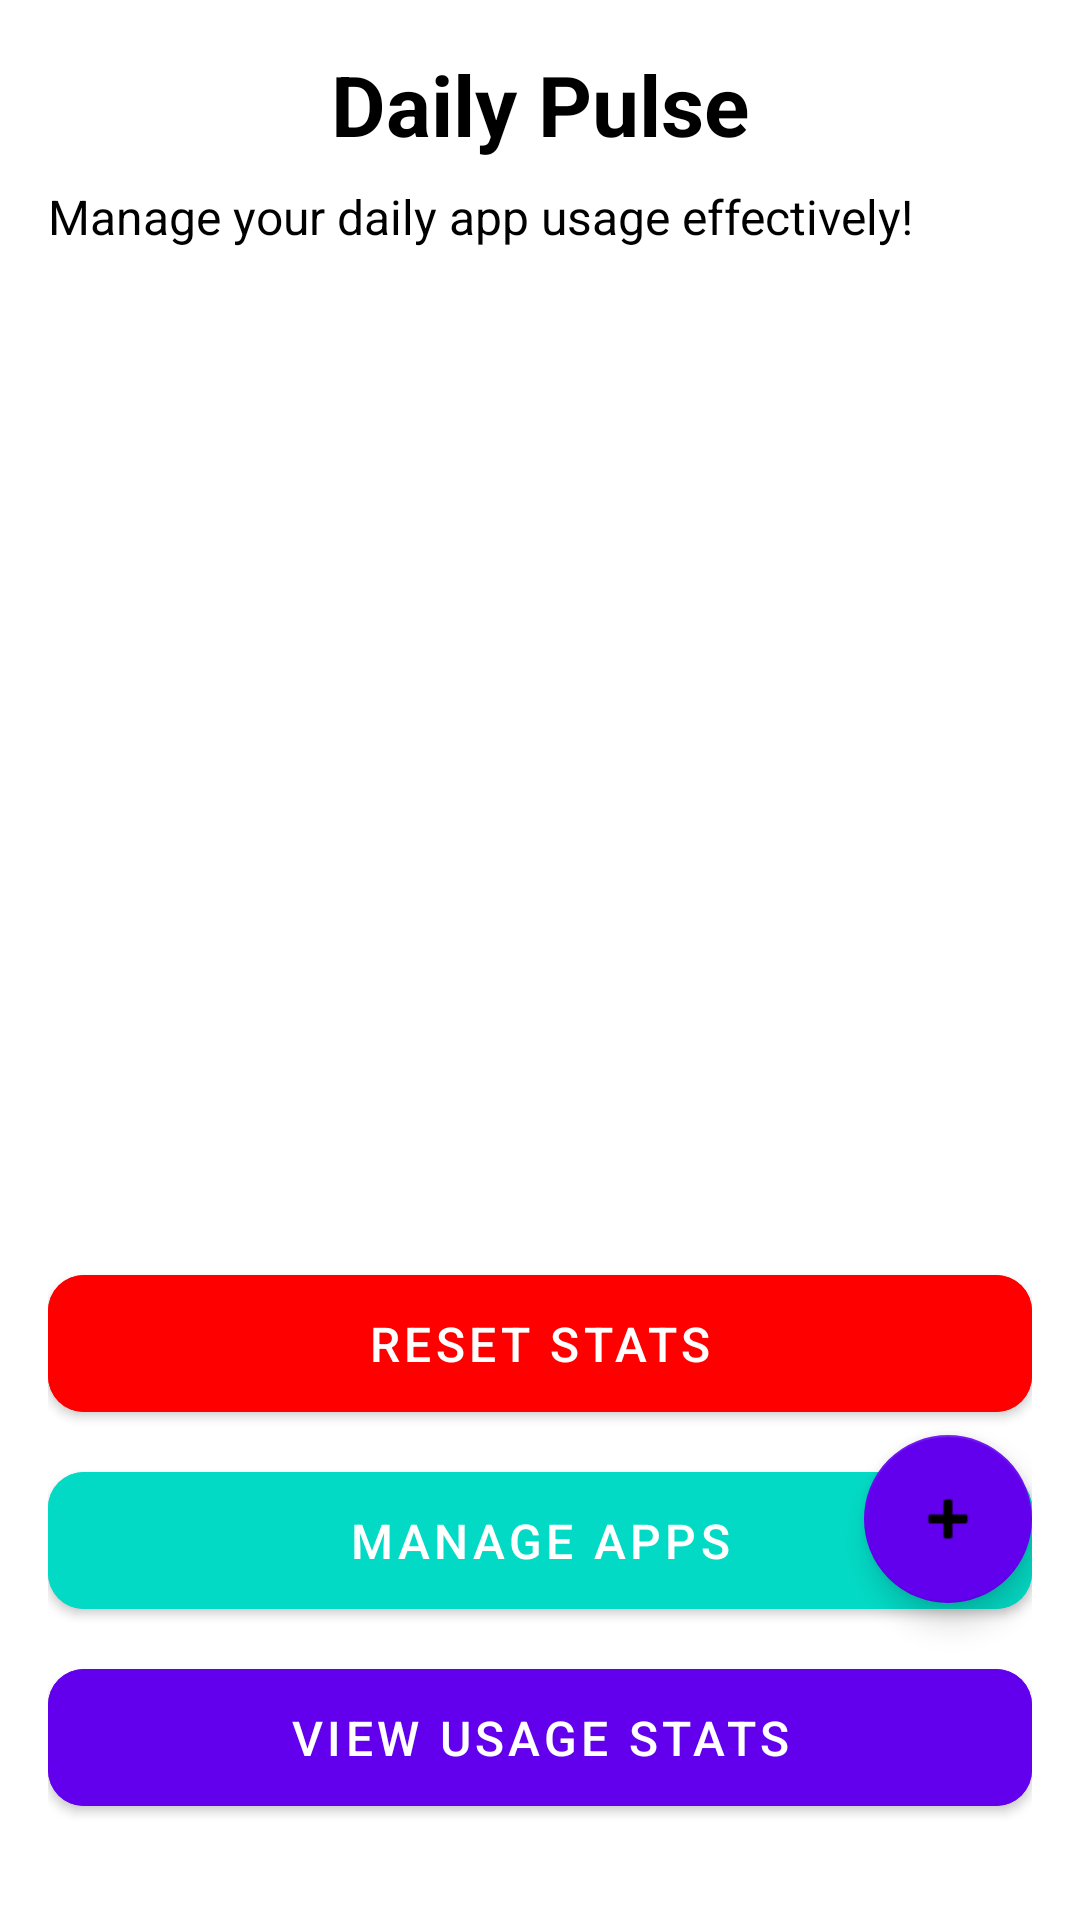

Layout XML and referenced resources for this Android screen:
<!-- AndroidManifest.xml: application theme Theme.DailyPulse -->
<!-- res/layout/activity_main.xml -->
<androidx.constraintlayout.widget.ConstraintLayout
    xmlns:android="http://schemas.android.com/apk/res/android"
    xmlns:app="http://schemas.android.com/apk/res-auto"
    xmlns:tools="http://schemas.android.com/tools"
    android:layout_width="match_parent"
    android:layout_height="match_parent"
    android:padding="16dp"
    android:background="@color/white"
    tools:context=".MainActivity"
    tools:ignore="ExtraText">

    
    <TextView
        android:id="@+id/titleText"
        android:layout_width="wrap_content"
        android:layout_height="wrap_content"
        android:text="Daily Pulse"
        android:textSize="28sp"
        android:textStyle="bold"
        android:textColor="@color/black"
        app:layout_constraintTop_toTopOf="parent"
        app:layout_constraintStart_toStartOf="parent"
        app:layout_constraintEnd_toEndOf="parent" />

    
    <TextView
        android:id="@+id/welcomeText"
        android:layout_width="0dp"
        android:layout_height="wrap_content"
        android:text="Manage your daily app usage effectively!"
        android:textSize="16sp"
        android:textColor="@color/black"
        android:paddingTop="8dp"
        android:paddingBottom="12dp"
        app:layout_constraintTop_toBottomOf="@id/titleText"
        app:layout_constraintStart_toStartOf="parent"
        app:layout_constraintEnd_toEndOf="parent"/>

    
    <androidx.recyclerview.widget.RecyclerView
        android:id="@+id/trackedAppsRecyclerView"
        android:layout_width="0dp"
        android:layout_height="0dp"
        android:paddingTop="8dp"
        android:clipToPadding="false"
        android:scrollbars="vertical"
        app:layout_constraintTop_toBottomOf="@id/welcomeText"
        app:layout_constraintBottom_toTopOf="@id/btnResetStats"
        app:layout_constraintStart_toStartOf="parent"
        app:layout_constraintEnd_toEndOf="parent"/>

    
    <com.google.android.material.button.MaterialButton
        android:id="@+id/btnResetStats"
        android:layout_width="0dp"
        android:layout_height="wrap_content"
        android:text="Reset Stats"
        android:textSize="16sp"
        android:padding="12dp"
        android:textColor="@color/white"
        android:backgroundTint="@color/red"
        app:cornerRadius="12dp"
        app:elevation="4dp"
        app:layout_constraintBottom_toTopOf="@id/btnViewInstalledApps"
        app:layout_constraintStart_toStartOf="parent"
        app:layout_constraintEnd_toEndOf="parent"
        android:layout_marginBottom="8dp"/>

    
    <com.google.android.material.button.MaterialButton
        android:id="@+id/btnViewInstalledApps"
        android:layout_width="0dp"
        android:layout_height="wrap_content"
        android:text="Manage Apps"
        android:textSize="16sp"
        android:padding="12dp"
        android:textColor="@color/white"
        android:backgroundTint="@color/teal_200"
        app:cornerRadius="12dp"
        app:elevation="4dp"
        app:layout_constraintBottom_toTopOf="@id/btnViewUsageStats"
        app:layout_constraintStart_toStartOf="parent"
        app:layout_constraintEnd_toEndOf="parent"
        android:layout_marginBottom="8dp"/>

    
    <com.google.android.material.button.MaterialButton
        android:id="@+id/btnViewUsageStats"
        android:layout_width="0dp"
        android:layout_height="wrap_content"
        android:text="View Usage Stats"
        android:textSize="16sp"
        android:padding="12dp"
        android:textColor="@color/white"
        android:backgroundTint="@color/purple_500"
        app:cornerRadius="12dp"
        app:elevation="4dp"
        app:layout_constraintBottom_toBottomOf="parent"
        app:layout_constraintStart_toStartOf="parent"
        app:layout_constraintEnd_toEndOf="parent"
        android:layout_marginBottom="16dp"/>

    
    <com.google.android.material.floatingactionbutton.FloatingActionButton
        android:id="@+id/addTaskButton"
        android:layout_width="wrap_content"
        android:layout_height="wrap_content"
        android:src="@android:drawable/ic_input_add"
        android:contentDescription="Add Task"
        app:backgroundTint="@color/purple_500"
        app:layout_constraintBottom_toTopOf="@id/btnViewUsageStats"
        app:layout_constraintEnd_toEndOf="parent"
        android:layout_marginBottom="16dp"/>
</androidx.constraintlayout.widget.ConstraintLayout>
<!-- resources referenced by this layout -->
<resources>
  <color name="black">#000000</color>
  <color name="purple_500">#6200EE</color>
  <color name="red">#FF0000</color>
  <color name="teal_200">#03DAC5</color>
  <color name="white">#FFFFFF</color>
  <style name="Theme.DailyPulse" parent="Theme.MaterialComponents.Light.DarkActionBar">
          <item name="colorPrimary">@color/purple_500</item>
          <item name="colorPrimaryVariant">@color/purple_700</item>
          <item name="colorAccent">@color/teal_200</item>
      </style>
  <color name="purple_700">#3700B3</color>
</resources>
